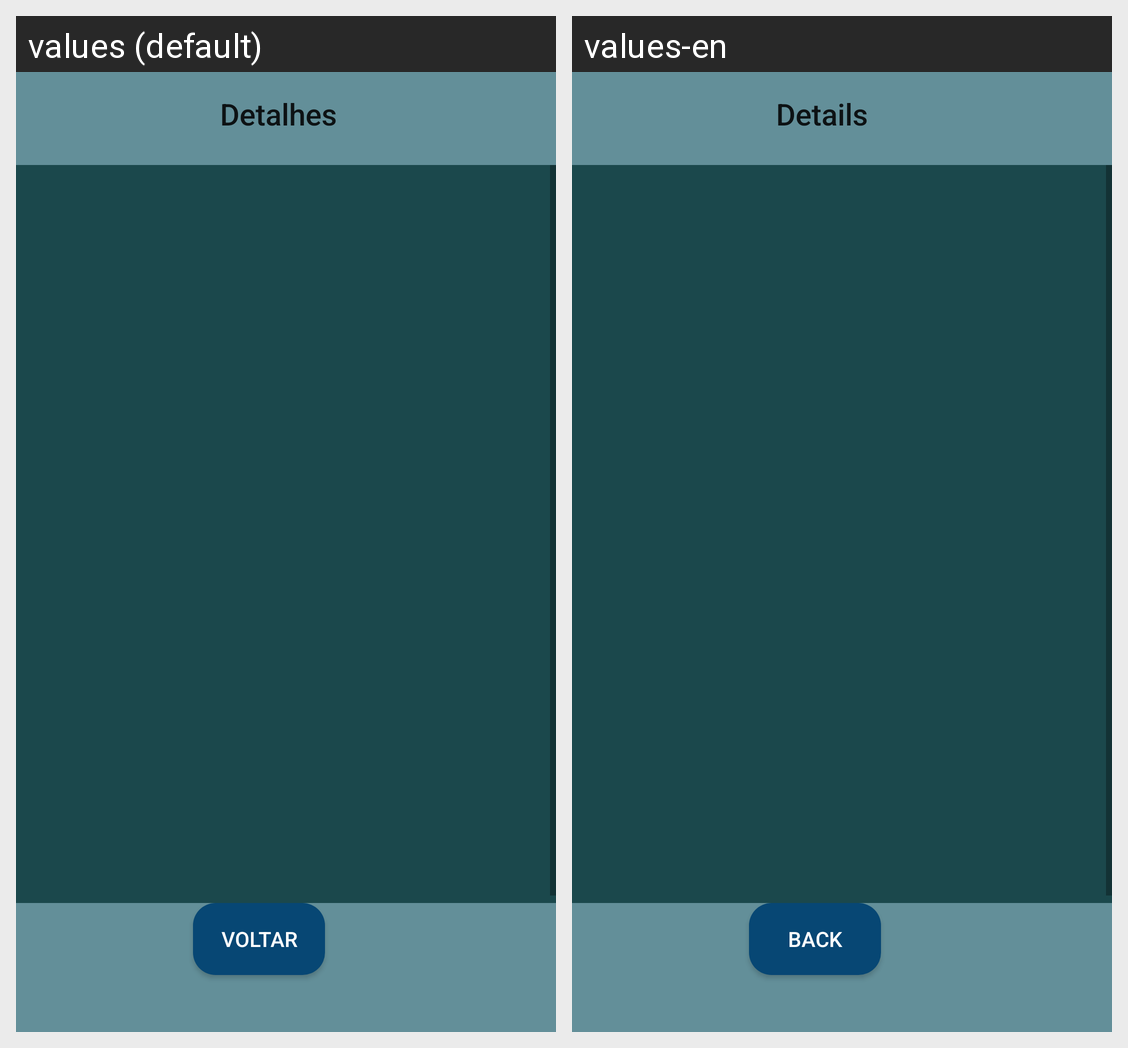

The same Android screen rendered under two of its app's locales, left to right. List the strings drawn on it with the default value and each locale's translation.
Android screen res/layout/activity_curiosidade_detalhe.xml rendered under 2 locales, left to right: values (default), values-en. Device: Nexus 5 (rendered at 1080×1920; each locale shown at half size, 540×960, under a caption strip naming it); theme Theme.ALL4OCEAN.
Strings drawn on this screen, with the default value and each locale's value (text and hints the layout hard-codes, and strings that could not be matched under every locale, appear in the picture but are not listed):

detalhes
  values: Detalhes
  values-en: Details

voltar
  values: Voltar
  values-en: Back
